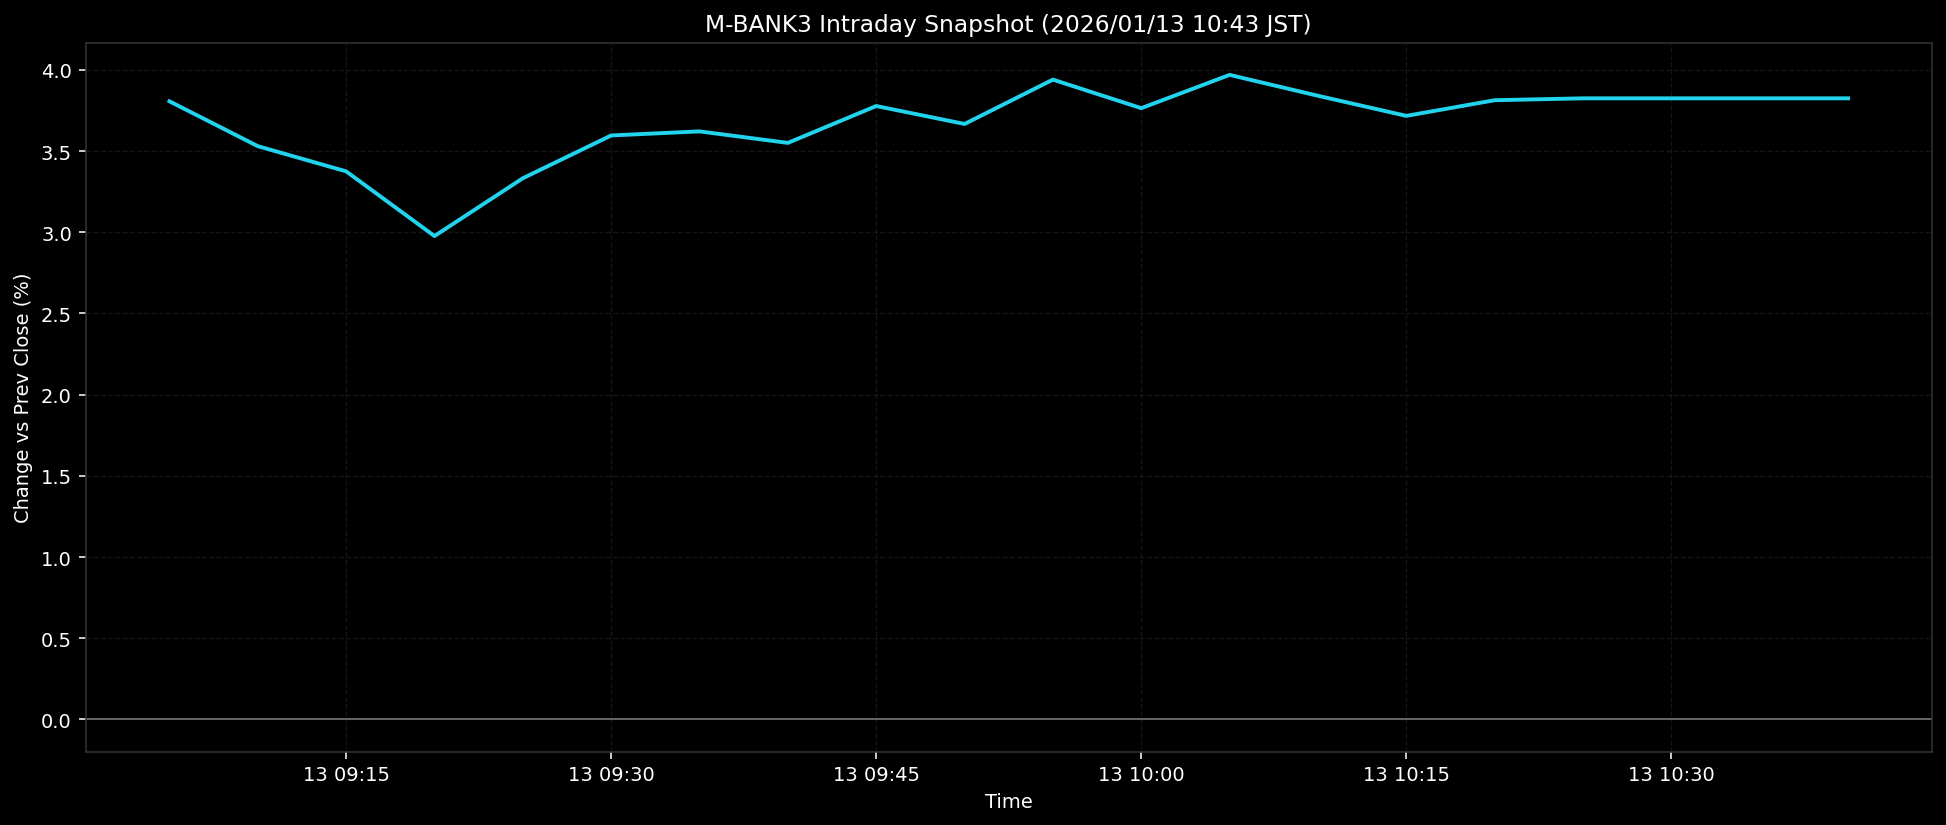

Data behind this chart, as committed beside it:
ts, pct
2026-01-13T09:05:00+0900, 3.807
2026-01-13T09:10:00+0900, 3.53
2026-01-13T09:15:00+0900, 3.375
2026-01-13T09:20:00+0900, 2.977
2026-01-13T09:25:00+0900, 3.333
2026-01-13T09:30:00+0900, 3.596
2026-01-13T09:35:00+0900, 3.622
2026-01-13T09:40:00+0900, 3.551
2026-01-13T09:45:00+0900, 3.778
2026-01-13T09:50:00+0900, 3.667
2026-01-13T09:55:00+0900, 3.94
2026-01-13T10:00:00+0900, 3.764
2026-01-13T10:05:00+0900, 3.969
2026-01-13T10:10:00+0900, 3.841
2026-01-13T10:15:00+0900, 3.717
2026-01-13T10:20:00+0900, 3.813
2026-01-13T10:25:00+0900, 3.825
2026-01-13T10:30:00+0900, 3.825
2026-01-13T10:35:00+0900, 3.825
2026-01-13T10:40:00+0900, 3.825
